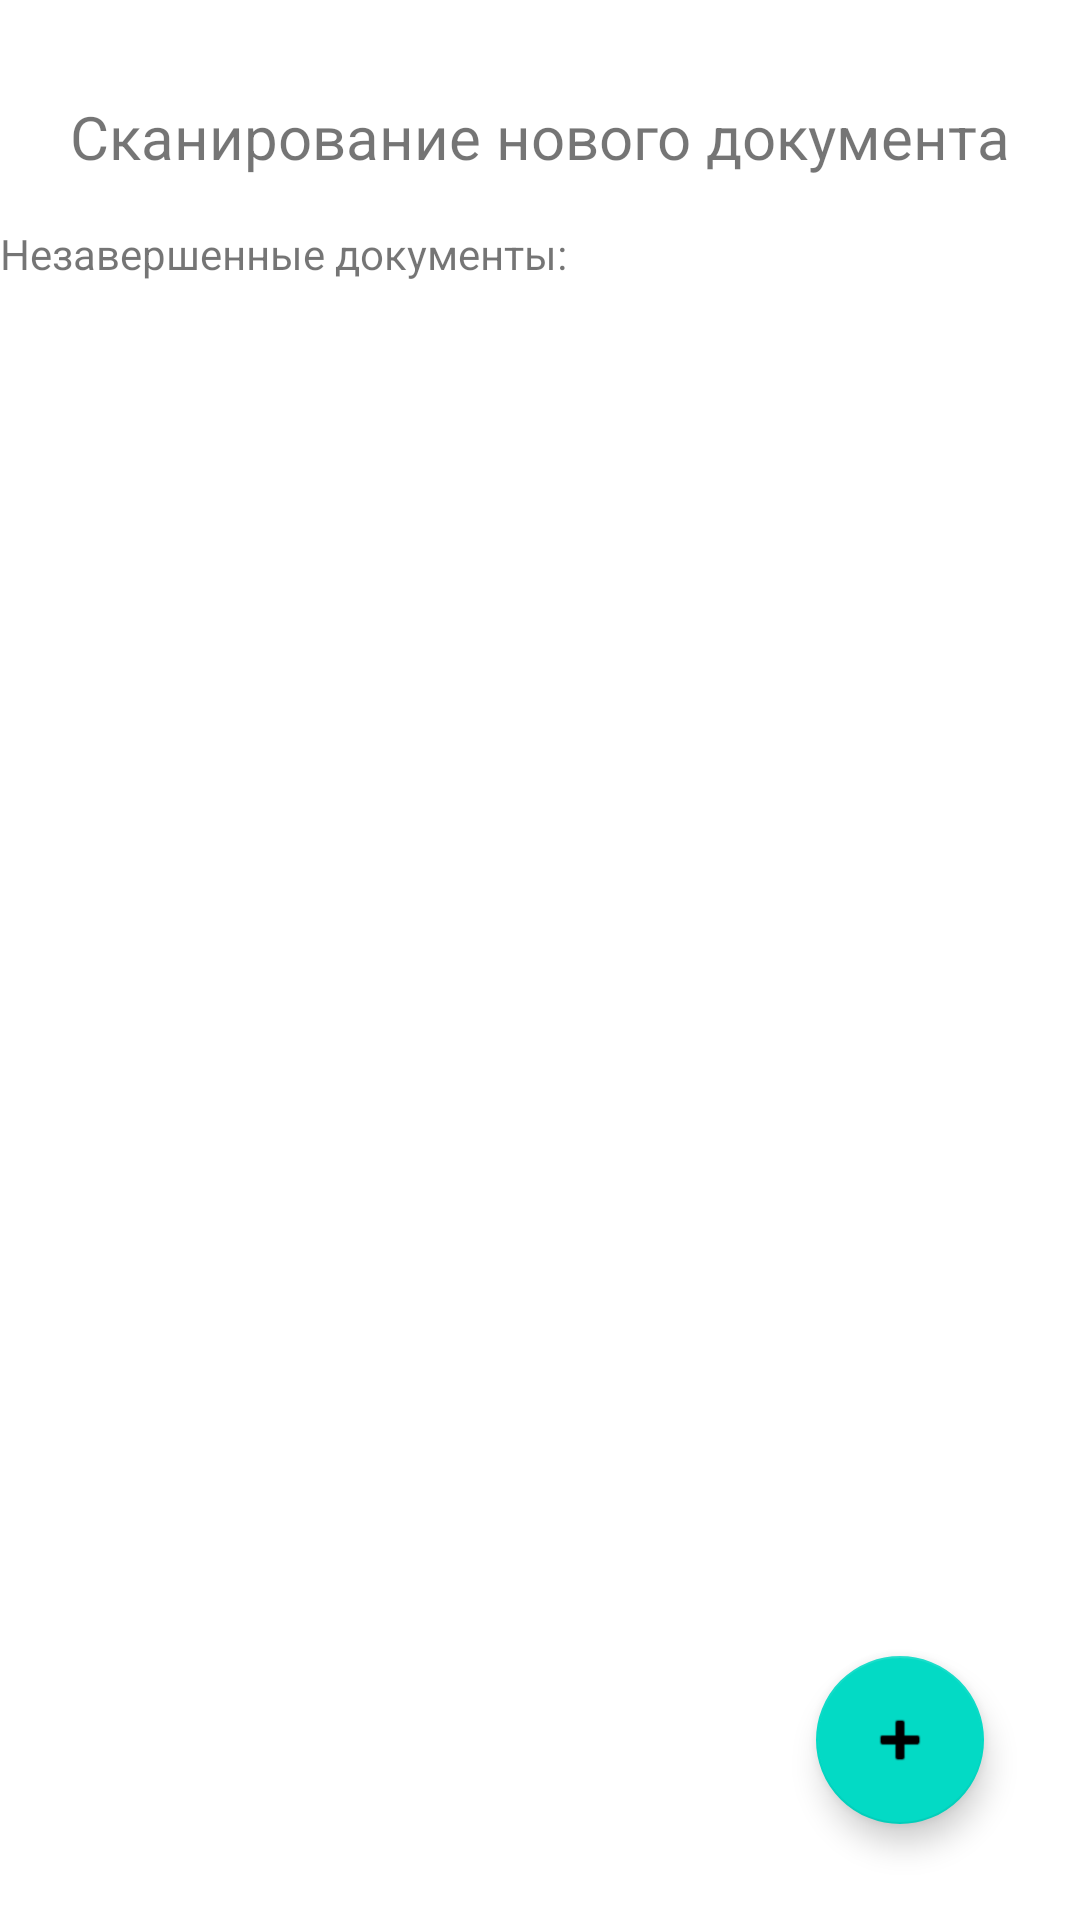

This screen was rendered from an Android layout file. Write that file and the resources it references.
<!-- AndroidManifest.xml: application theme Theme.DocScan -->
<!-- res/layout/fragment_scan.xml -->
<?xml version="1.0" encoding="utf-8"?>
<androidx.constraintlayout.widget.ConstraintLayout xmlns:android="http://schemas.android.com/apk/res/android"
    xmlns:app="http://schemas.android.com/apk/res-auto"
    xmlns:tools="http://schemas.android.com/tools"
    android:layout_width="match_parent"
    android:layout_height="match_parent"
    tools:context=".ui.scan.ScanFragment">

    <TextView
        android:id="@+id/textView"
        android:layout_width="wrap_content"
        android:layout_height="wrap_content"
        android:layout_marginTop="32dp"
        android:text="Сканирование нового документа"
        android:textSize="20sp"
        app:layout_constraintEnd_toEndOf="parent"
        app:layout_constraintStart_toStartOf="parent"
        app:layout_constraintTop_toTopOf="parent" />

    <androidx.recyclerview.widget.RecyclerView
        android:id="@+id/RecyclerViewUndoneDocs"
        android:layout_width="0dp"
        android:layout_height="0dp"
        android:layout_marginTop="8dp"
        app:layout_constraintBottom_toBottomOf="parent"
        app:layout_constraintEnd_toEndOf="parent"
        app:layout_constraintStart_toStartOf="parent"
        app:layout_constraintTop_toBottomOf="@+id/textView2" />

    <TextView
        android:id="@+id/textView2"
        android:layout_width="wrap_content"
        android:layout_height="wrap_content"
        android:layout_marginTop="16dp"
        android:text="Незавершенные документы:"
        app:layout_constraintStart_toStartOf="parent"
        app:layout_constraintTop_toBottomOf="@+id/textView" />

    <TextView
        android:id="@+id/textViewNoUndoneDocs"
        android:layout_width="wrap_content"
        android:layout_height="wrap_content"
        android:text="Нет документов!"
        android:textSize="24sp"
        android:visibility="gone"
        app:layout_constraintBottom_toBottomOf="parent"
        app:layout_constraintEnd_toEndOf="parent"
        app:layout_constraintStart_toStartOf="parent"
        app:layout_constraintTop_toTopOf="parent" />

    <com.google.android.material.floatingactionbutton.FloatingActionButton
        android:id="@+id/floatingActionButton"
        android:layout_width="wrap_content"
        android:layout_height="wrap_content"
        android:layout_marginEnd="32dp"
        android:layout_marginBottom="32dp"
        android:clickable="true"
        android:contentDescription="@string/add_doc"
        android:src="@android:drawable/ic_input_add"
        app:layout_constraintBottom_toBottomOf="parent"
        app:layout_constraintEnd_toEndOf="parent" />

</androidx.constraintlayout.widget.ConstraintLayout>
<!-- resources referenced by this layout -->
<resources>
  <string name="add_doc">Добавить документ</string>
  <style name="Theme.DocScan" parent="Theme.MaterialComponents.DayNight.DarkActionBar">
          
          <item name="colorPrimary">@color/purple_500</item>
          <item name="colorPrimaryVariant">@color/purple_700</item>
          <item name="colorOnPrimary">@color/white</item>
          
          <item name="colorSecondary">@color/teal_200</item>
          <item name="colorSecondaryVariant">@color/teal_700</item>
          <item name="colorOnSecondary">@color/black</item>
          
          <item name="android:statusBarColor">?attr/colorPrimaryVariant</item>
          
      </style>
  <!-- not gathered from this repository: default colours our renderer supplied (Android Studio template values) -->
  <color name="purple_500">#FF6200EE</color>
  <color name="purple_700">#FF3700B3</color>
  <color name="teal_200">#FF03DAC5</color>
  <color name="teal_700">#FF018786</color>
  <color name="black">#FF000000</color>
  <color name="white">#FFFFFFFF</color>
</resources>
